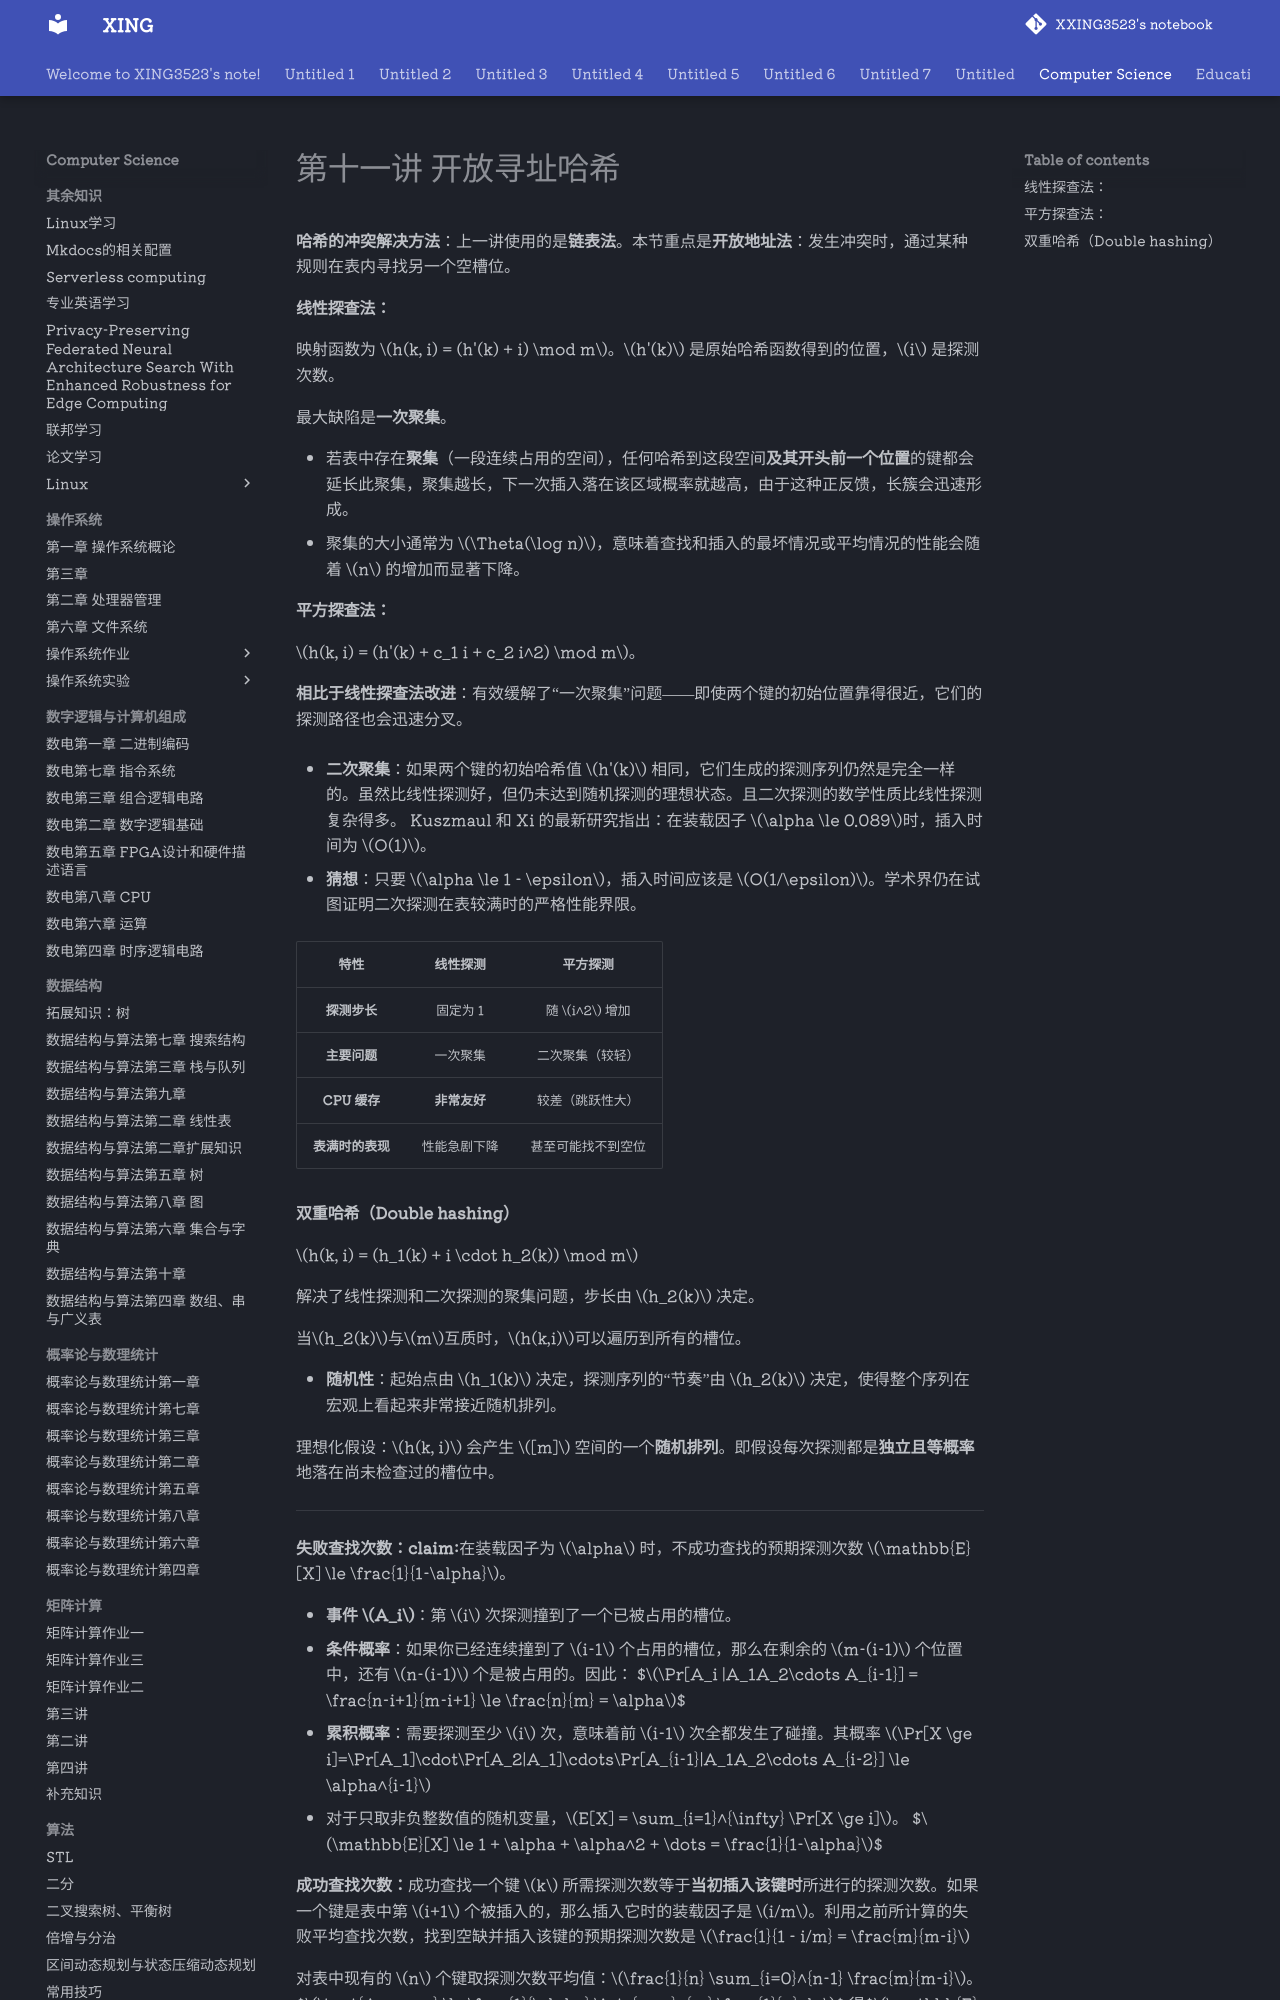

repository: XXING3523/notebook · page: Computer Science/算法设计与分析/第十一讲 开放寻址哈希.html · generator: mkdocs

**哈希的冲突解决方法**：上一讲使用的是**链表法**。本节重点是**开放地址法**：发生冲突时，通过某种规则在表内寻找另一个空槽位。

#### 线性探查法：

映射函数为 $h(k, i) = (h'(k) + i) \mod m$。$h'(k)$ 是原始哈希函数得到的位置，$i$ 是探测次数。

最大缺陷是**一次聚集**。

*   若表中存在**聚集**（一段连续占用的空间），任何哈希到这段空间**及其开头前一个位置**的键都会延长此聚集，聚集越长，下一次插入落在该区域概率就越高，由于这种正反馈，长簇会迅速形成。
*   聚集的大小通常为 $\Theta(\log n)$，意味着查找和插入的最坏情况或平均情况的性能会随着 $n$ 的增加而显著下降。

#### 平方探查法：

 $h(k, i) = (h'(k) + c_1 i + c_2 i^2) \mod m$。

**相比于线性探查法改进**：有效缓解了“一次聚集”问题——即使两个键的初始位置靠得很近，它们的探测路径也会迅速分叉。

*   **二次聚集**：如果两个键的初始哈希值 $h'(k)$ 相同，它们生成的探测序列仍然是完全一样的。虽然比线性探测好，但仍未达到随机探测的理想状态。且二次探测的数学性质比线性探测复杂得多。
    Kuszmaul 和 Xi 的最新研究指出：在装载因子 $\alpha \le 0.089$时，插入时间为 $O(1)$。

*   **猜想**：只要 $\alpha \le 1 - \epsilon$，插入时间应该是 $O(1/\epsilon)$。学术界仍在试图证明二次探测在表较满时的严格性能界限。

|       特性       |   线性探测   |      平方探测      |
| :--------------: | :----------: | :----------------: |
|   **探测步长**   |   固定为 1   |   随 $i^2$ 增加    |
|   **主要问题**   |   一次聚集   |  二次聚集（较轻）  |
|   **CPU 缓存**   | **非常友好** |  较差（跳跃性大）  |
| **表满时的表现** | 性能急剧下降 | 甚至可能找不到空位 |
